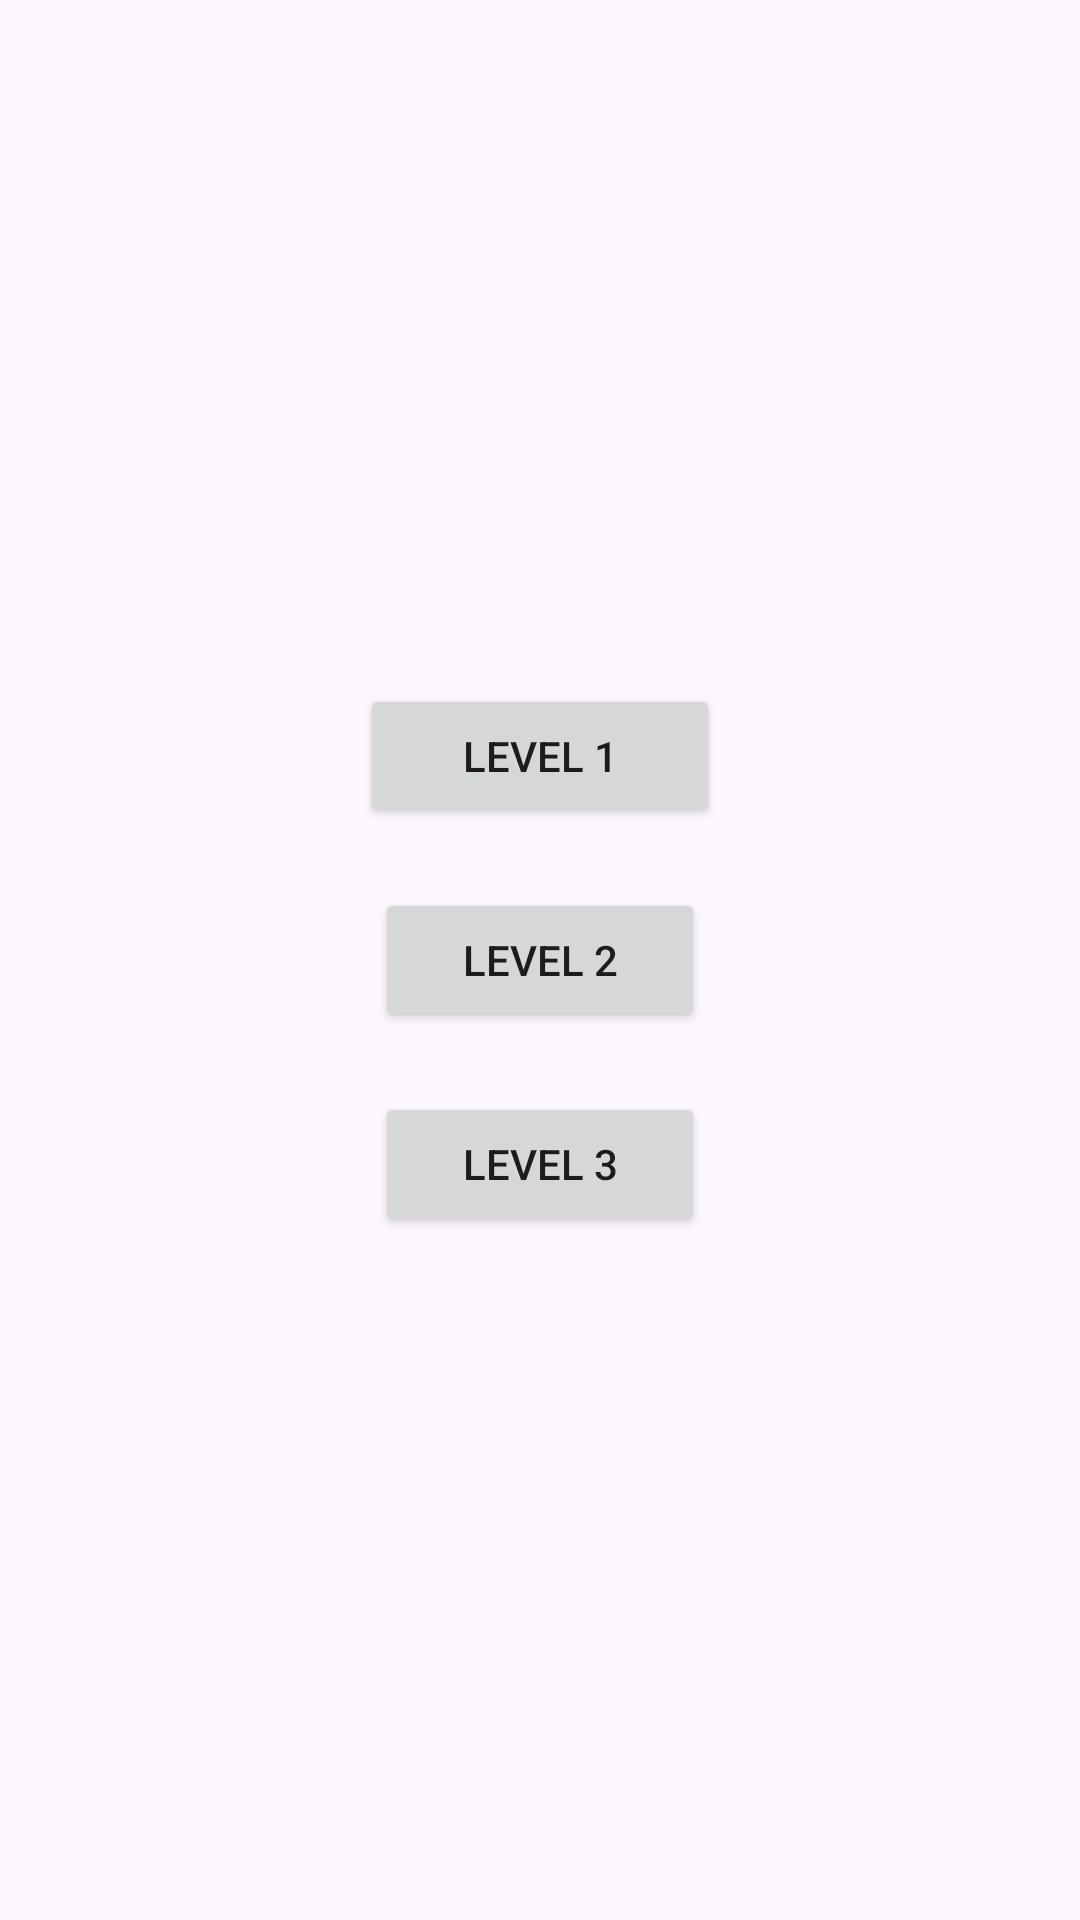

Produce the Android XML layout that renders to this screen, including the resource entries it uses.
<!-- AndroidManifest.xml: application theme Theme.Nonograms -->
<!-- res/layout/activity_field5x5.xml -->
<?xml version="1.0" encoding="utf-8"?>
<androidx.constraintlayout.widget.ConstraintLayout xmlns:android="http://schemas.android.com/apk/res/android"
xmlns:app="http://schemas.android.com/apk/res-auto"
xmlns:tools="http://schemas.android.com/tools"
android:layout_width="match_parent"
android:layout_height="match_parent"
tools:context=".Field5x5">

    <LinearLayout
        android:layout_width="match_parent"
        android:layout_height="match_parent"
        android:layout_marginVertical="200dp"
        android:layout_marginTop="200dp"
        android:layout_marginBottom="200dp"
        android:gravity="center"
        android:orientation="vertical"
        app:layout_constraintBottom_toBottomOf="parent"
        app:layout_constraintEnd_toEndOf="parent"
        app:layout_constraintStart_toStartOf="parent"
        app:layout_constraintTop_toTopOf="parent">

        <Button
            android:id="@+id/level_1_1"
            android:layout_width="120dp"
            android:layout_height="wrap_content"
            android:layout_gravity="center_horizontal"
            android:layout_marginVertical="10dp"
            android:gravity="center"
            android:text="Level 1"
            android:visibility="visible" />

        <Button
            android:id="@+id/level_1_2"
            android:layout_width="110dp"
            android:layout_height="wrap_content"
            android:layout_gravity="center_horizontal"
            android:layout_marginVertical="10dp"
            android:gravity="center"
            android:text="Level 2" />

        <Button
            android:id="@+id/level_1_3"
            android:layout_width="110dp"
            android:layout_height="wrap_content"
            android:layout_gravity="center_horizontal"
            android:layout_marginVertical="10dp"
            android:gravity="center"
            android:text="Level 3" />

    </LinearLayout>
</androidx.constraintlayout.widget.ConstraintLayout>
<!-- resources referenced by this layout -->
<resources>
  <style name="Theme.Nonograms" parent="Base.Theme.Nonograms" />
  <style name="Base.Theme.Nonograms" parent="Theme.Material3.DayNight.NoActionBar">
          
          
      </style>
</resources>
